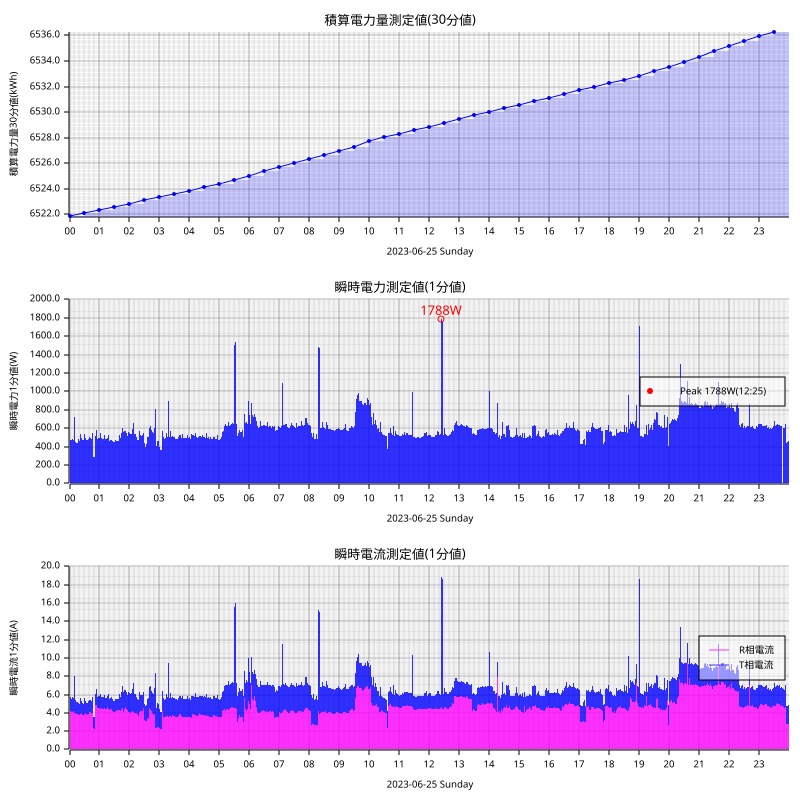

Source data for this figure (header and first rows):
measured_at, sensor_id, message_id, cumlative_kwh, instant_watt, instant_ampere_R, instant_ampere_T
2023-06-25T00:00:00+09:00, smartmeter, 81328, , 856.0, , 
2023-06-25T00:00:00+09:00, smartmeter, 81329, , , 4.0, 5.2
2023-06-25T00:00:00+09:00, smartmeter, 81330, 6522, , , 
2023-06-25T00:01:00+09:00, smartmeter, 81331, , 512.0, , 
2023-06-25T00:01:00+09:00, smartmeter, 81332, , , 3.9, 1.9
2023-06-25T00:02:00+09:00, smartmeter, 81333, , 476.0, , 
2023-06-25T00:02:00+09:00, smartmeter, 81334, , , 4.2, 1.5
2023-06-25T00:03:00+09:00, smartmeter, 81335, , 468.0, , 
2023-06-25T00:03:00+09:00, smartmeter, 81336, , , 4.1, 1.4
2023-06-25T00:04:00+09:00, smartmeter, 81337, , 468.0, , 
2023-06-25T00:04:00+09:00, smartmeter, 81338, , , 4.1, 1.4
2023-06-25T00:05:00+09:00, smartmeter, 81339, , 480.0, , 
2023-06-25T00:05:00+09:00, smartmeter, 81340, , , 4.1, 1.5
2023-06-25T00:06:00+09:00, smartmeter, 81341, , 480.0, , 
2023-06-25T00:06:00+09:00, smartmeter, 81342, , , 4.1, 1.6
2023-06-25T00:07:00+09:00, smartmeter, 81343, , 476.0, , 
2023-06-25T00:07:00+09:00, smartmeter, 81344, , , 4.2, 1.5
2023-06-25T00:08:00+09:00, smartmeter, 81345, , 472.0, , 
2023-06-25T00:08:00+09:00, smartmeter, 81346, , , 4.2, 1.4
2023-06-25T00:09:00+09:00, smartmeter, 81347, , 512.0, , 
2023-06-25T00:09:00+09:00, smartmeter, 81348, , , 4.1, 1.9
2023-06-25T00:10:00+09:00, smartmeter, 81349, , 728.0, , 
2023-06-25T00:10:00+09:00, smartmeter, 81350, , , 4.0, 4.0
2023-06-25T00:11:00+09:00, smartmeter, 81351, , 464.0, , 
2023-06-25T00:11:00+09:00, smartmeter, 81352, , , 4.1, 1.4
2023-06-25T00:12:00+09:00, smartmeter, 81353, , 456.0, , 
2023-06-25T00:12:00+09:00, smartmeter, 81354, , , 4.0, 1.4
2023-06-25T00:13:00+09:00, smartmeter, 81355, , 456.0, , 
2023-06-25T00:13:00+09:00, smartmeter, 81356, , , 4.0, 1.4
2023-06-25T00:14:00+09:00, smartmeter, 81357, , 436.0, , 
2023-06-25T00:14:00+09:00, smartmeter, 81358, , , 3.9, 1.3
2023-06-25T00:15:00+09:00, smartmeter, 81359, , 436.0, , 
2023-06-25T00:15:00+09:00, smartmeter, 81360, , , 3.9, 1.3
2023-06-25T00:16:00+09:00, smartmeter, 81361, , 436.0, , 
2023-06-25T00:16:00+09:00, smartmeter, 81362, , , 3.9, 1.3
2023-06-25T00:17:00+09:00, smartmeter, 81363, , 472.0, , 
2023-06-25T00:17:00+09:00, smartmeter, 81364, , , 3.8, 1.7
2023-06-25T00:18:00+09:00, smartmeter, 81365, , 480.0, , 
2023-06-25T00:18:00+09:00, smartmeter, 81366, , , 3.9, 1.2
2023-06-25T00:19:00+09:00, smartmeter, 81367, , 484.0, , 
2023-06-25T00:19:00+09:00, smartmeter, 81368, , , 4.0, 1.2
2023-06-25T00:20:00+09:00, smartmeter, 81369, , 464.0, , 
2023-06-25T00:20:00+09:00, smartmeter, 81370, , , 3.8, 1.2
2023-06-25T00:21:00+09:00, smartmeter, 81371, , 472.0, , 
2023-06-25T00:21:00+09:00, smartmeter, 81372, , , 3.9, 1.2
2023-06-25T00:22:00+09:00, smartmeter, 81373, , 540.0, , 
2023-06-25T00:22:00+09:00, smartmeter, 81374, , , 3.9, 1.7
2023-06-25T00:23:00+09:00, smartmeter, 81375, , 492.0, , 
2023-06-25T00:23:00+09:00, smartmeter, 81376, , , 3.9, 1.3
2023-06-25T00:24:00+09:00, smartmeter, 81377, , 496.0, , 
2023-06-25T00:24:00+09:00, smartmeter, 81378, , , 4.0, 1.3
2023-06-25T00:25:00+09:00, smartmeter, 81379, , 484.0, , 
2023-06-25T00:25:00+09:00, smartmeter, 81380, , , 3.9, 1.3
2023-06-25T00:26:00+09:00, smartmeter, 81381, , 468.0, , 
2023-06-25T00:26:00+09:00, smartmeter, 81382, , , 3.8, 1.3
2023-06-25T00:27:00+09:00, smartmeter, 81383, , 480.0, , 
2023-06-25T00:27:00+09:00, smartmeter, 81384, , , 3.9, 1.2
2023-06-25T00:28:00+09:00, smartmeter, 81385, , 472.0, , 
2023-06-25T00:28:00+09:00, smartmeter, 81386, , , 3.8, 1.2
2023-06-25T00:29:00+09:00, smartmeter, 81387, , 480.0, , 
... 2,867 more rows
